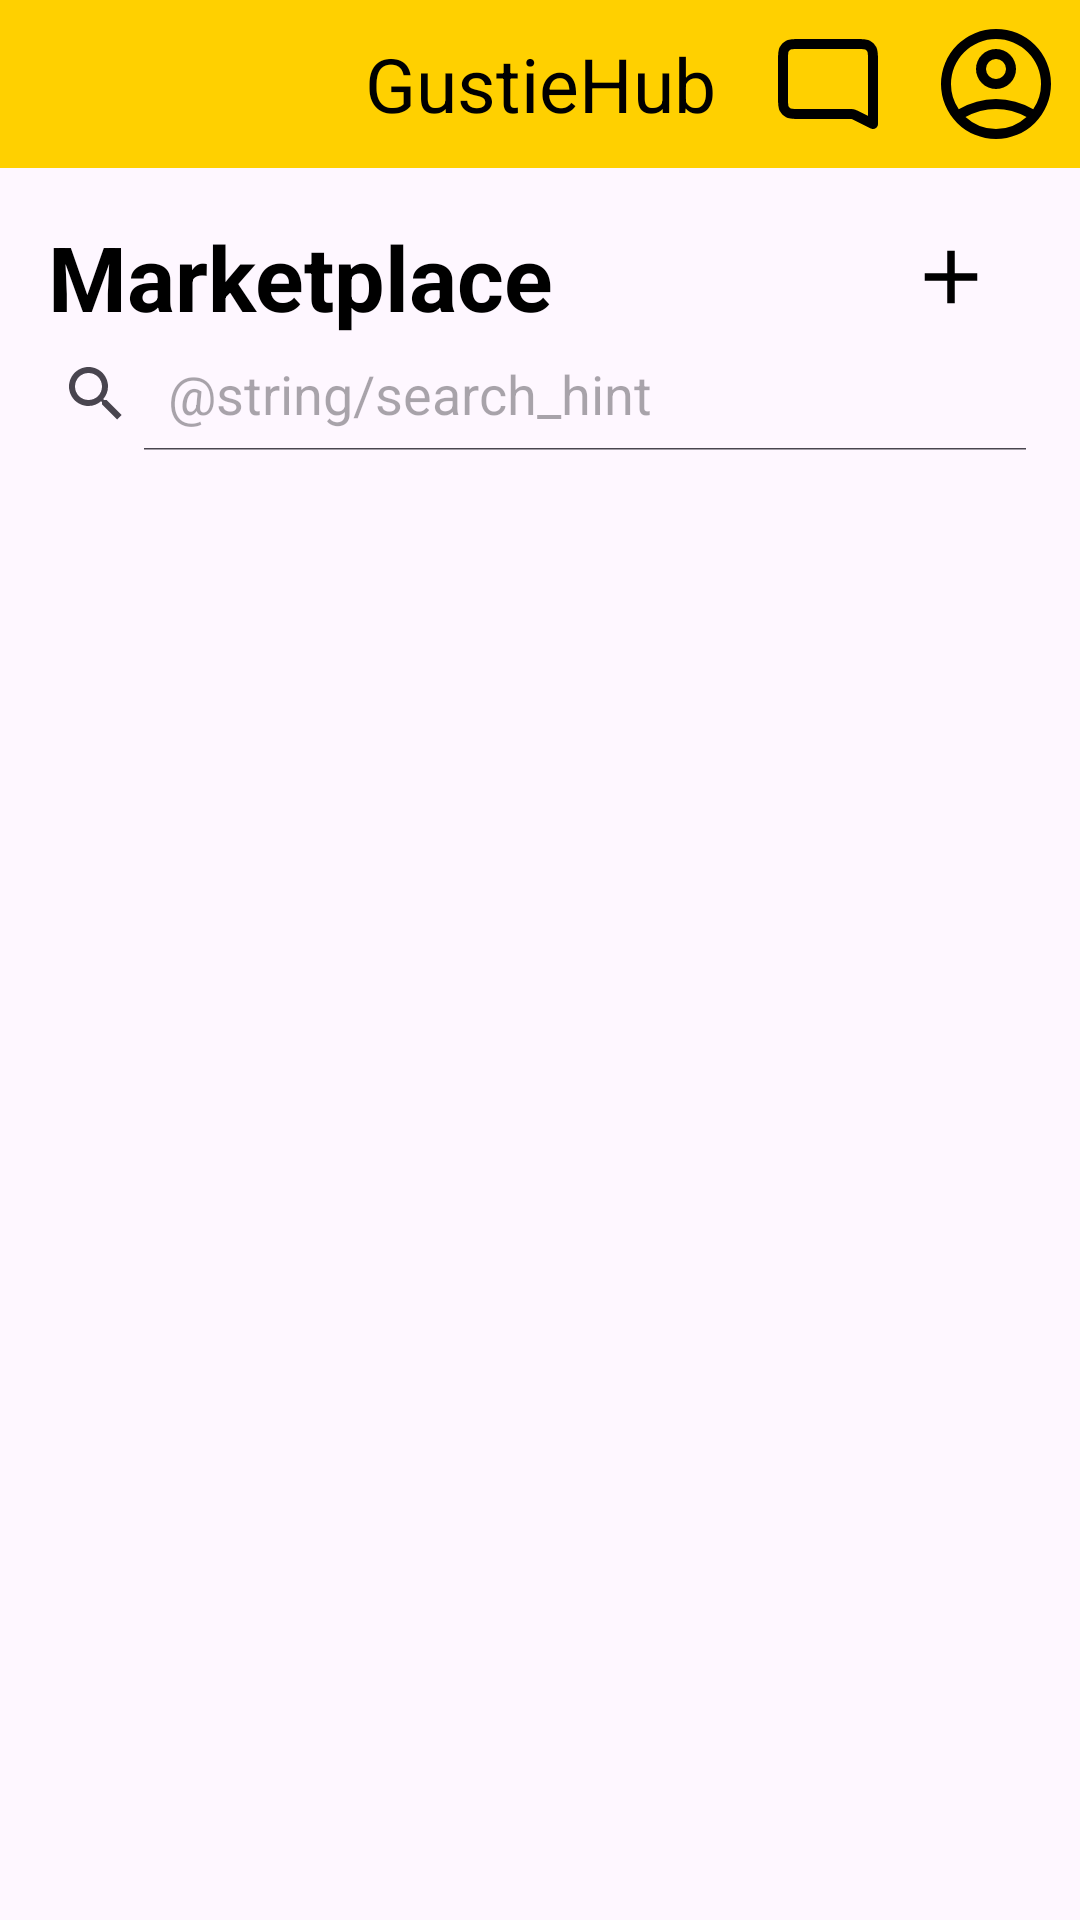

The Android layout XML behind this screen, and the referenced resources:
<!-- AndroidManifest.xml: application theme Theme.GustieHub -->
<!-- res/layout/activity_marketplace.xml -->
<?xml version="1.0" encoding="utf-8"?>
<LinearLayout xmlns:android="http://schemas.android.com/apk/res/android"
    xmlns:app="http://schemas.android.com/apk/res-auto"
    xmlns:tools="http://schemas.android.com/tools"
    android:id="@+id/marketplace"
    android:layout_width="match_parent"
    android:layout_height="match_parent"
    android:orientation="vertical">

    <androidx.drawerlayout.widget.DrawerLayout
        android:layout_width="match_parent"
        android:layout_height="match_parent"
        android:id="@+id/tab_layout"
        tools:openDrawer="start">

        <LinearLayout
            android:layout_width="match_parent"
            android:layout_height="wrap_content"
            android:orientation="vertical">

            <Toolbar
                android:id="@+id/toolbar"
                android:layout_width="match_parent"
                android:layout_height="wrap_content"
                android:background="@color/gold"
                android:contentInsetStart="0dp"
                android:orientation="horizontal">

                <ImageView
                    android:id="@+id/menu"
                    android:layout_width="wrap_content"
                    android:layout_height="wrap_content"
                    android:layout_gravity="start"
                    android:padding="8dp"
                    android:src="@drawable/menu_icon" />

                <TextView
                    android:layout_width="wrap_content"
                    android:layout_height="wrap_content"
                    android:layout_gravity="center"
                    android:textSize="25sp"
                    android:text="@string/app_name"
                    android:textColor="@color/black"/>

                <ImageView
                    android:id="@+id/profile"
                    android:layout_width="wrap_content"
                    android:layout_height="wrap_content"
                    android:layout_gravity="end"
                    android:padding="8dp"
                    android:src="@drawable/profile_icon" />

                <ImageView
                    android:id="@+id/messaging"
                    android:layout_width="wrap_content"
                    android:layout_height="wrap_content"
                    android:layout_gravity="end"
                    android:padding="8dp"
                    android:src="@drawable/message_icon" />

            </Toolbar>

            <LinearLayout
                android:layout_width="match_parent"
                android:layout_height="wrap_content"
                android:orientation="horizontal"
                android:paddingTop="16dp"
                android:paddingLeft="16dp"
                android:paddingRight="16dp">

                <TextView
                    android:layout_width="0dp"
                    android:layout_height="wrap_content"
                    android:layout_weight="1"
                    android:gravity="start"
                    android:text="@string/marketplace_text"
                    android:textColor="@color/black"
                    android:textStyle="bold"
                    android:textSize="30sp"/>

                <ImageButton
                    android:id="@+id/make_listing_button"
                    android:layout_width="wrap_content"
                    android:layout_height="match_parent"
                    android:layout_gravity="center"
                    android:backgroundTint="@android:color/transparent"
                    android:src="@drawable/add_group_icon"/>

            </LinearLayout>

            <SearchView
                android:id="@+id/searchView"
                android:layout_width="match_parent"
                android:layout_height="wrap_content"
                android:queryHint="@string/search_hint"
                android:iconifiedByDefault="false"
                android:paddingRight="10dp"
                android:paddingBottom="10dp"/>

            <androidx.recyclerview.widget.RecyclerView
                android:id="@+id/marketplaceRecyclerView"
                android:layout_width="match_parent"
                android:layout_height="match_parent"
                android:scrollbars="vertical"
                android:paddingBottom="16dp"
                android:paddingLeft="16dp"
                android:paddingRight="16dp"/>

        </LinearLayout>

        <com.google.android.material.navigation.NavigationView
            android:id="@+id/nav_view"
            android:layout_width="wrap_content"
            android:layout_height="match_parent"
            android:layout_gravity="start"
            app:menu="@menu/tab_menu">

            <LinearLayout
                android:layout_width="match_parent"
                android:layout_height="match_parent"
                android:orientation="vertical">

                <FrameLayout
                    android:id="@+id/menu_container"
                    android:layout_width="match_parent"
                    android:layout_height="wrap_content"
                    android:layout_weight="1"/>

                <androidx.recyclerview.widget.RecyclerView
                    android:id="@+id/recycler_menu"
                    android:layout_width="match_parent"
                    android:layout_height="match_parent"
                    android:layout_weight="1"
                    android:nestedScrollingEnabled="true"
                    android:scrollbars="vertical"
                    android:layout_marginLeft="64dp"
                    android:layout_marginTop="304dp"/>

            </LinearLayout>

        </com.google.android.material.navigation.NavigationView>

    </androidx.drawerlayout.widget.DrawerLayout>

</LinearLayout>
<!-- resources referenced by this layout -->
<resources>
  <color name="black">#FF000000</color>
  <color name="gold">#FFD000</color>
  <!-- drawable add_group_icon (drawable) -->
  <vector xmlns:android="http://schemas.android.com/apk/res/android" android:height="30dp" android:tint="#000000" android:viewportHeight="24" android:viewportWidth="24" android:width="30dp">
        
      <path android:fillColor="#000000" android:pathData="M19,13h-6v6h-2v-6H5v-2h6V5h2v6h6v2z"/>
      
  </vector>
  <!-- drawable message_icon (drawable) -->
  <vector xmlns:android="http://schemas.android.com/apk/res/android" android:height="40dp" android:viewportHeight="24" android:viewportWidth="24" android:width="40dp">
        
      <path android:fillColor="#00000000" android:pathData="M3,7.2C3,6.08 3,5.52 3.218,5.092C3.41,4.716 3.716,4.41 4.092,4.218C4.52,4 5.08,4 6.2,4H17.8C18.92,4 19.48,4 19.908,4.218C20.284,4.41 20.59,4.716 20.782,5.092C21,5.52 21,6.08 21,7.2V20L17.676,18.338C17.424,18.212 17.298,18.149 17.166,18.104C17.048,18.065 16.928,18.037 16.805,18.019C16.667,18 16.526,18 16.245,18H6.2C5.08,18 4.52,18 4.092,17.782C3.716,17.59 3.41,17.284 3.218,16.908C3,16.48 3,15.92 3,14.8V7.2Z" android:strokeColor="#000000" android:strokeLineCap="round" android:strokeLineJoin="round" android:strokeWidth="2"/>
      
  </vector>
  <!-- drawable profile_icon (drawable) -->
  <vector xmlns:android="http://schemas.android.com/apk/res/android" android:height="40dp" android:viewportHeight="48" android:viewportWidth="48" android:width="40dp">
        
      <path android:fillColor="#FF000000" android:pathData="M24,10a8,8 0,1 0,8 8A8,8 0,0 0,24 10ZM24,22a4,4 0,1 1,4 -4A4,4 0,0 1,24 22Z"/>
        
      <path android:fillColor="#FF000000" android:pathData="M24,2A22,22 0,1 0,46 24,21.9 21.9,0 0,0 24,2ZM11.8,37.2A26.4,26.4 0,0 1,24 34a26.4,26.4 0,0 1,12.2 3.2,17.9 17.9,0 0,1 -24.4,0ZM38.9,34.1h0A30.7,30.7 0,0 0,24 30,30.7 30.7,0 0,0 9.1,34.1h0A17.7,17.7 0,0 1,6 24a18,18 0,0 1,36 0,17.7 17.7,0 0,1 -3.1,10.1Z"/>
      
  </vector>
  <string name="app_name">GustieHub</string>
  <string name="marketplace_text">Marketplace</string>
  <style name="Theme.GustieHub" parent="Base.Theme.GustieHub" />
  <style name="Base.Theme.GustieHub" parent="Theme.Material3.DayNight.NoActionBar">
          
          
      </style>
</resources>
